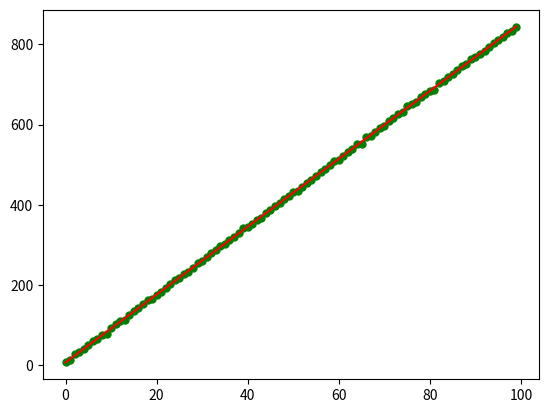

Recreate this plot in Python.
import numpy as np
import matplotlib.pyplot as plt
np.random.seed(1234)

def batch_gradient_V(theta, X, y, alpha, m):
    m1 = 1./m
    m2 = 1./(2.*m)
    Xt = np.transpose(X)
    hypothesis = np.inner(theta, X)
    loss = hypothesis-y
    J = np.sum(loss**2.)*m2
    gradient = np.inner(Xt, loss)/m
    theta -= alpha * gradient
    return theta, J, gradient


m = 100 #number of training examples
x_axis = np.arange(m)
true_slope = 8.456789
true_intercept = 7.
X = np.zeros((m, 2))
y = (x_axis*true_slope) + true_intercept + np.random.normal(0, 2, m)

X[:,0] = 1.
X[:,1] = x_axis

alpha = .0001
theta = np.array([2., 17.])
iterations = 100000
error = np.zeros(iterations)
grads = np.zeros((2, iterations))
grits = np.zeros((2, iterations))

for i in range(iterations):
    theta, e, g = batch_gradient_V(theta, X, y, alpha, m)
    error[i] = e
    grads[:,i] = g


plt.plot(X[:,1], y, "g.", ms = 10.)
plt.plot(X[:,1], np.inner(theta, X), "r")
plt.show()
#to do: implement a gradient checker using J(theta + epsilon)
